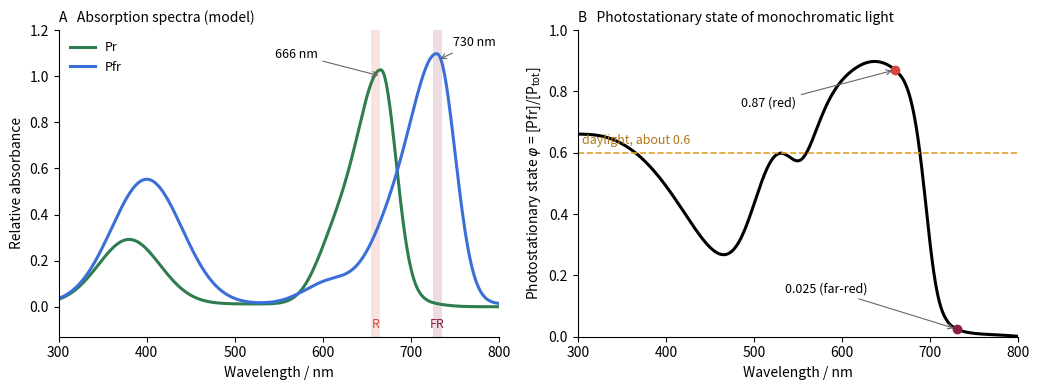

Here is the Python script that generated this plot:
# Absorption spectra of the two phytochrome forms and the photostationary state they set.
# The spectra are sums of asymmetric Gaussian bands placed at the published band positions
# (Pr 666 nm with a 610 nm shoulder and a 380 nm band; Pfr 730 nm with bands near 670 and 400 nm),
# with amplitudes tuned so that the model reproduces the measured photostationary states
# (about 0.87 Pfr under saturating red, 0.02-0.03 under far-red, about 0.6 in daylight).
# Photoconversion quantum yields: Pr->Pfr 0.15, Pfr->Pr 0.07 (approximate in-vitro values).
# phi(lambda) = eps_r Phi_r / (eps_r Phi_r + eps_fr Phi_fr) for monochromatic light.
import matplotlib.pyplot as plt
import numpy as np

wl = np.arange(300, 801, 1.0)


def band(c, a, sl, sr):
    s = np.where(wl < c, sl, sr)
    return a * np.exp(-0.5 * ((wl - c) / s) ** 2)


BASE_R = 0.012 * (wl < 720) * np.exp(-np.clip(wl - 650, 0, None) / 25)  # weak background absorption
PR = band(666, 1.0, 28, 17) + band(612, 0.22, 22, 22) + band(380, 0.28, 35, 35) + band(700, 0.0253, 25, 25) + BASE_R
PFR = band(730, 1.07, 32, 20) + band(672, 0.2125, 25, 25) + band(400, 0.541, 40, 40) + band(610, 0.10, 30, 30) + 0.012
PHI_R, PHI_FR = 0.15, 0.07

phi = PR * PHI_R / (PR * PHI_R + PFR * PHI_FR)

fig, (a, b) = plt.subplots(1, 2, figsize=(10.5, 4.0))
a.axvspan(655, 665, color="#d9463b", alpha=0.15, lw=0)
a.axvspan(725, 735, color="#8b1e3f", alpha=0.15, lw=0)
a.plot(wl, PR, color="#2f7d4f", lw=2.2, label="Pr")
a.plot(wl, PFR, color="#3b6fd8", lw=2.2, label="Pfr")
a.annotate("666 nm", xy=(666, 1.0), xytext=(545, 1.08), fontsize=9,
           arrowprops=dict(arrowstyle="->", lw=0.8, color="0.4"))
a.annotate("730 nm", xy=(730, 1.07), xytext=(748, 1.13), fontsize=9,
           arrowprops=dict(arrowstyle="->", lw=0.8, color="0.4"))
a.text(660, -0.09, "R", ha="center", fontsize=9, color="#d9463b")
a.text(730, -0.09, "FR", ha="center", fontsize=9, color="#8b1e3f")
a.set_xlim(300, 800)
a.set_ylim(-0.13, 1.2)
a.set_xlabel("Wavelength / nm")
a.set_ylabel("Relative absorbance")
a.legend(frameon=False, fontsize=9, loc="upper left")
a.set_title("A   Absorption spectra (model)", loc="left", fontsize=10)

b.plot(wl, phi, color="black", lw=2.2)
b.axhline(0.60, color="#e0a030", lw=1.2, ls="--")
b.text(305, 0.63, "daylight, about 0.6", fontsize=9, color="#b07818")
for x, y, t, dx, dy in ((660, phi[wl == 660][0], "0.87 (red)", -175, -0.12),
                        (730, phi[wl == 730][0], "0.025 (far-red)", -195, 0.12)):
    b.plot([x], [y], "o", color="#d9463b" if x == 660 else "#8b1e3f", ms=6)
    b.annotate(t, xy=(x, y), xytext=(x + dx, y + dy), fontsize=9,
               arrowprops=dict(arrowstyle="->", lw=0.8, color="0.4"))
b.set_xlim(300, 800)
b.set_ylim(0, 1.0)
b.set_xlabel("Wavelength / nm")
b.set_ylabel(r"Photostationary state $\varphi$ = [Pfr]/[P$_{\rm tot}$]")
b.set_title("B   Photostationary state of monochromatic light", loc="left", fontsize=10)
for ax in (a, b):
    ax.spines[["top", "right"]].set_visible(False)
fig.tight_layout()
